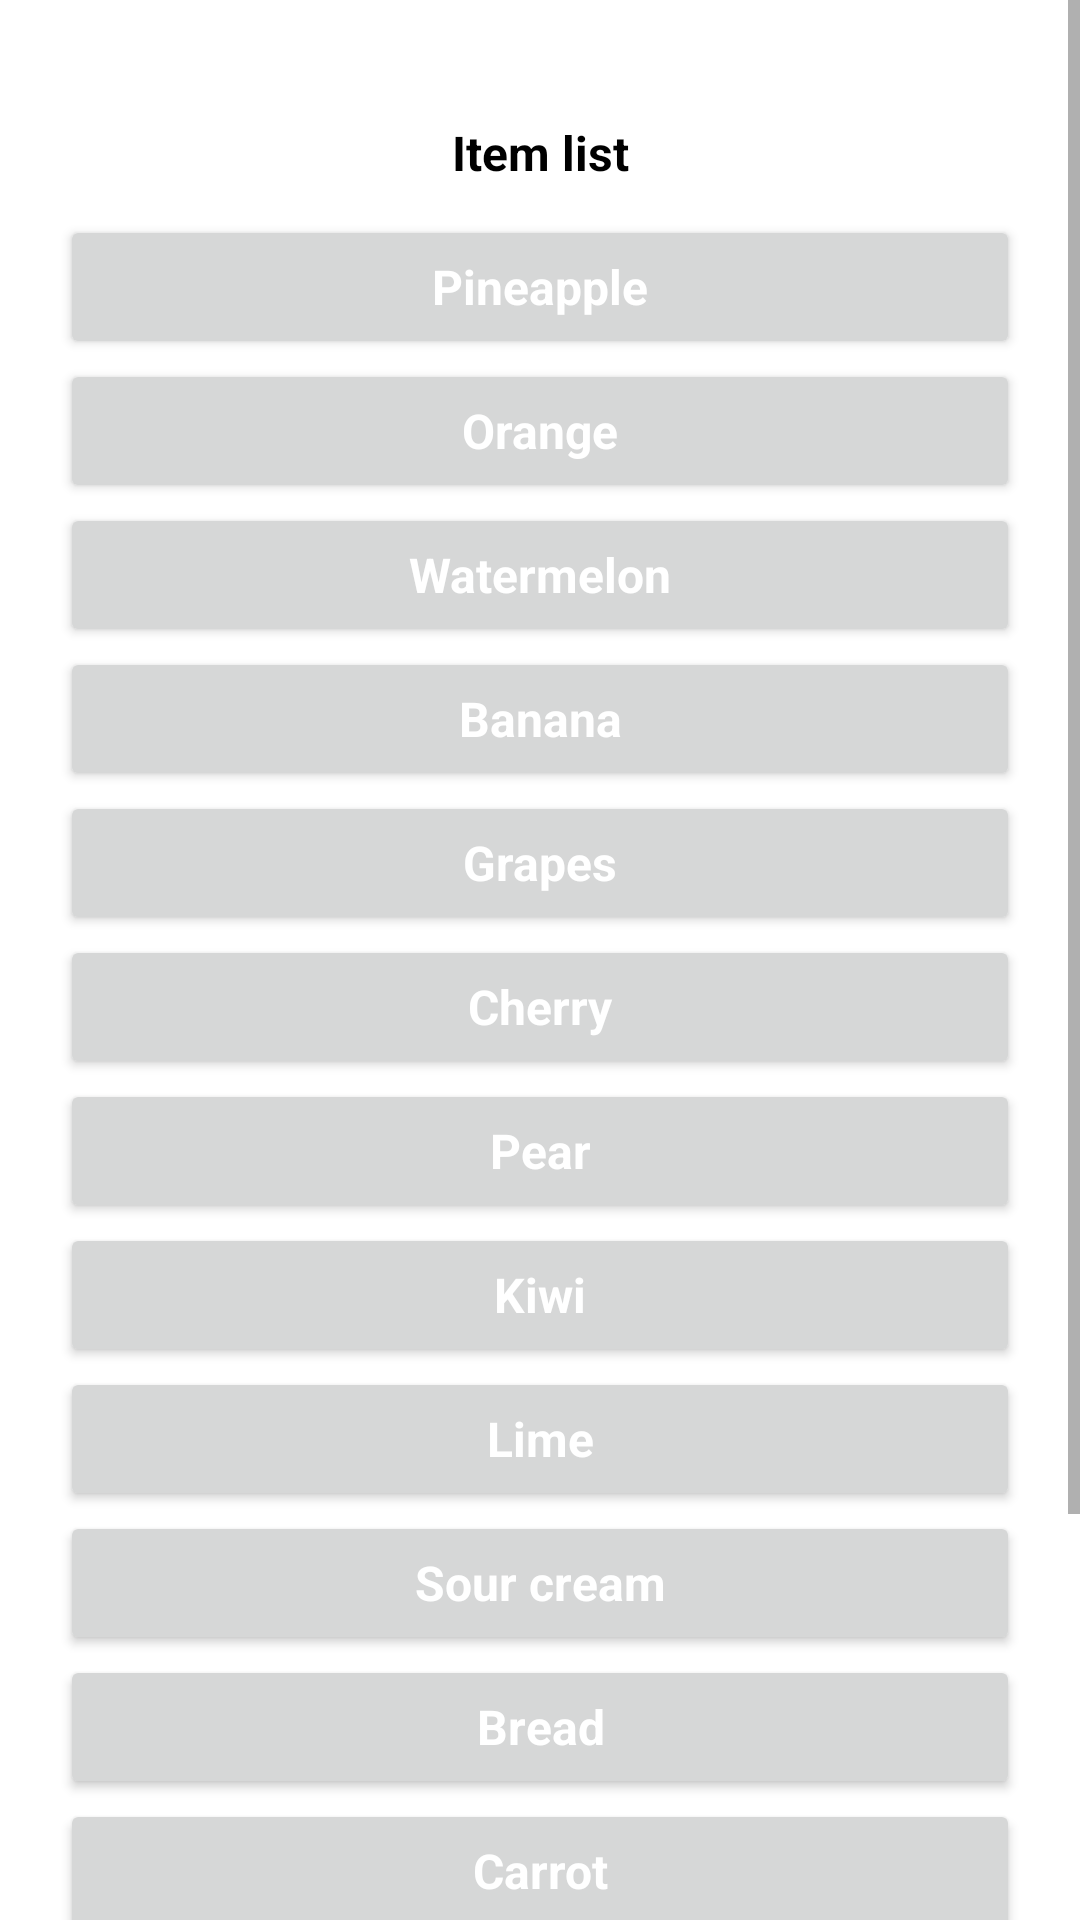

This screen was rendered from an Android layout file. Write that file and the resources it references.
<!-- AndroidManifest.xml: application theme Theme.Tasks -->
<!-- res/layout/activity_challenge_second_22.xml -->
<?xml version="1.0" encoding="utf-8"?>
<androidx.constraintlayout.widget.ConstraintLayout xmlns:android="http://schemas.android.com/apk/res/android"
    xmlns:app="http://schemas.android.com/apk/res-auto"
    xmlns:tools="http://schemas.android.com/tools"
    android:layout_width="match_parent"
    android:layout_height="match_parent"
    tools:context=".ui.chapter22.ChallengeSecondActivity22">

    <ScrollView
        android:layout_width="match_parent"
        android:layout_height="match_parent"
        android:orientation="vertical"
        app:layout_constraintBottom_toBottomOf="parent"
        app:layout_constraintEnd_toEndOf="parent"
        app:layout_constraintStart_toStartOf="parent"
        app:layout_constraintTop_toTopOf="parent">

        <LinearLayout
            android:layout_width="match_parent"
            android:layout_height="wrap_content"
            android:orientation="vertical"
            android:padding="@dimen/app_margin_normal">

            <TextView
                style="@style/themeLabelNormal"
                android:text="@string/chapter_22_item_list" />

            <Button
                android:id="@+id/challenge_22_btn1"
                style="@style/themeButtonNormal"
                android:text="@string/chapter_22_item1" />

            <Button
                android:id="@+id/challenge_22_btn2"
                style="@style/themeButtonNormal"
                android:text="@string/chapter_22_item2" />

            <Button
                android:id="@+id/challenge_22_btn3"
                style="@style/themeButtonNormal"
                android:text="@string/chapter_22_item3" />

            <Button
                android:id="@+id/challenge_22_btn4"
                style="@style/themeButtonNormal"
                android:text="@string/chapter_22_item4" />

            <Button
                android:id="@+id/challenge_22_btn5"
                style="@style/themeButtonNormal"
                android:text="@string/chapter_22_item5" />

            <Button
                android:id="@+id/challenge_22_btn6"
                style="@style/themeButtonNormal"
                android:text="@string/chapter_22_item6" />

            <Button
                android:id="@+id/challenge_22_btn7"
                style="@style/themeButtonNormal"
                android:text="@string/chapter_22_item7" />

            <Button
                android:id="@+id/challenge_22_btn8"
                style="@style/themeButtonNormal"
                android:text="@string/chapter_22_item8" />

            <Button
                android:id="@+id/challenge_22_btn9"
                style="@style/themeButtonNormal"
                android:text="@string/chapter_22_item9" />

            <Button
                android:id="@+id/challenge_22_btn10"
                style="@style/themeButtonNormal"
                android:text="@string/chapter_22_item10" />

            <Button
                android:id="@+id/challenge_22_btn11"
                style="@style/themeButtonNormal"
                android:text="@string/chapter_22_item11" />

            <Button
                android:id="@+id/challenge_22_btn12"
                style="@style/themeButtonNormal"
                android:text="@string/chapter_22_item12" />

            <Button
                android:id="@+id/challenge_22_btn13"
                style="@style/themeButtonNormal"
                android:text="@string/chapter_22_item13" />

            <Button
                android:id="@+id/challenge_22_btn14"
                style="@style/themeButtonNormal"
                android:text="@string/chapter_22_item14" />

            <Button
                android:id="@+id/challenge_22_btn15"
                style="@style/themeButtonNormal"
                android:text="@string/chapter_22_item15" />

        </LinearLayout>

    </ScrollView>

</androidx.constraintlayout.widget.ConstraintLayout>
<!-- resources referenced by this layout -->
<resources>
  <dimen name="app_margin_normal">20dp</dimen>
  <string name="chapter_22_item1">Pineapple</string>
  <string name="chapter_22_item10">Sour cream</string>
  <string name="chapter_22_item11">Bread</string>
  <string name="chapter_22_item12">Carrot</string>
  <string name="chapter_22_item13">Oil</string>
  <string name="chapter_22_item14">Butter</string>
  <string name="chapter_22_item15">Cheese</string>
  <string name="chapter_22_item2">Orange</string>
  <string name="chapter_22_item3">Watermelon</string>
  <string name="chapter_22_item4">Banana</string>
  <string name="chapter_22_item5">Grapes</string>
  <string name="chapter_22_item6">Cherry</string>
  <string name="chapter_22_item7">Pear</string>
  <string name="chapter_22_item8">Kiwi</string>
  <string name="chapter_22_item9">Lime</string>
  <string name="chapter_22_item_list">Item list</string>
  <style name="themeButtonNormal" parent="Theme.AppCompat.Light.NoActionBar">
          <item name="android:layout_width">match_parent</item>
          <item name="android:layout_height">wrap_content</item>
          <item name="android:textAppearance">@style/textButtonNormal</item>
      </style>
  <style name="themeLabelNormal" parent="Theme.AppCompat.Light.NoActionBar">
          <item name="android:layout_width">match_parent</item>
          <item name="android:layout_height">wrap_content</item>
          <item name="android:textAppearance">@style/textLabelNormal</item>
          <item name="android:gravity">center</item>
          <item name="android:layout_marginTop">@dimen/app_margin_normal</item>
          <item name="android:layout_marginBottom">@dimen/app_margin_small</item>
      </style>
  <style name="Theme.Tasks" parent="Theme.MaterialComponents.DayNight.DarkActionBar">
          
          <item name="colorPrimary">@color/color_primary</item>
          <item name="colorPrimaryVariant">@color/color_primary_variant</item>
          <item name="colorOnPrimary">@color/color_on_primary</item>
          
          <item name="colorSecondary">@color/color_secondary</item>
          <item name="colorSecondaryVariant">@color/color_secondary_variant</item>
          <item name="colorOnSecondary">@color/color_on_secondary</item>
          
          <item name="android:statusBarColor">?attr/colorPrimaryVariant</item>
          <item name="android:windowLightStatusBar">false</item>
          
      </style>
  <style name="textButtonNormal">
          <item name="android:textColor">@color/color_on_primary</item>
          <item name="android:textSize">@dimen/text_size_normal</item>
          <item name="android:textStyle">bold</item>
          <item name="android:textAllCaps">false</item>
      </style>
  <style name="textLabelNormal">
          <item name="android:textColor">@color/color_on_secondary</item>
          <item name="android:textSize">@dimen/text_size_normal</item>
          <item name="android:textStyle">bold</item>
      </style>
  <dimen name="app_margin_small">10dp</dimen>
  <color name="color_primary">#0288d1</color>
  <color name="color_primary_variant">#01579b</color>
  <color name="color_on_primary">#FFFFFFFF</color>
  <color name="color_secondary">#FF03DAC5</color>
  <color name="color_secondary_variant">#FF018786</color>
  <color name="color_on_secondary">#000000</color>
  <dimen name="text_size_normal">16sp</dimen>
</resources>
